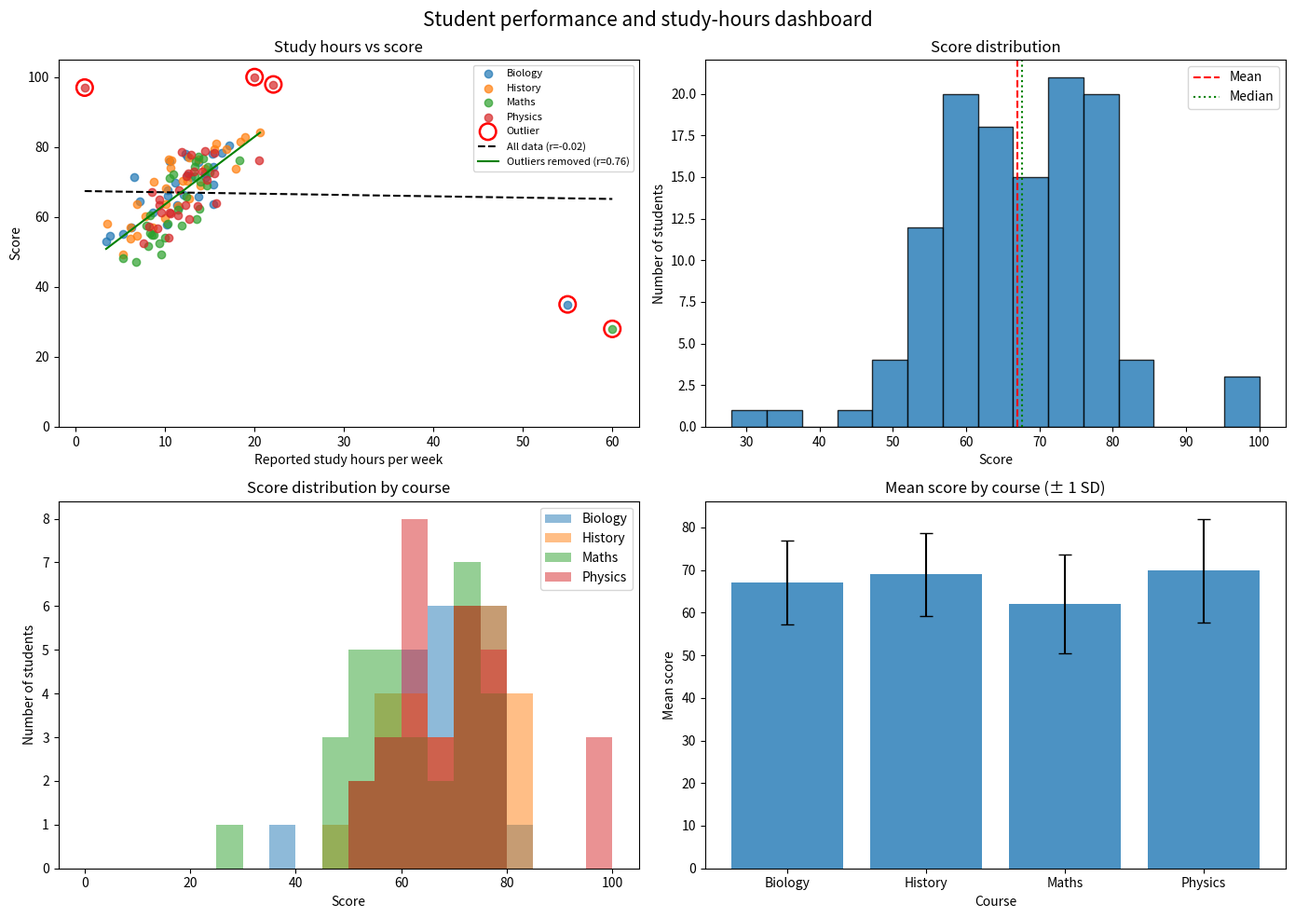

The matplotlib source for this figure:
import argparse
import csv
import hashlib
import os

import matplotlib.pyplot as plt
import numpy as np
import pandas as pd

CSV_FILE = "students.csv"
DASHBOARD_FILE = "dashboard.png"

GRADE_BOUNDARIES = [(80, "A"), (70, "B"), (60, "C"), (50, "D"), (0, "F")]
GRADE_ORDER = ["A", "B", "C", "D", "F"]


def validate_score(score):
    score = float(score)
    if not 0 <= score <= 100:
        raise ValueError(f"Score must be between 0 and 100, got {score}")
    return score


def score_to_grade(score):
    score = validate_score(score)
    for minimum, grade in GRADE_BOUNDARIES:
        if score >= minimum:
            return grade


def average_score(scores):
    scores = list(scores)
    if not scores:
        raise ValueError("Cannot average an empty list of scores")
    return sum(scores) / len(scores)


def anonymise_id(real_id, salt="change-this-salt"):
    digest = hashlib.sha256((salt + str(real_id)).encode()).hexdigest()
    return "S" + digest[:8]


class StudentRecord:
    MAX_WEEKLY_HOURS = 100

    def __init__(self, student_id, course, study_hours, score):
        study_hours = float(study_hours)
        if not 0 <= study_hours <= self.MAX_WEEKLY_HOURS:
            raise ValueError(f"Study hours out of range: {study_hours}")
        self.student_id = str(student_id)
        self.course = str(course).strip()
        self.study_hours = study_hours
        self.score = validate_score(score)

    @property
    def grade(self):
        return score_to_grade(self.score)

    def to_dict(self):
        return {
            "student_id": self.student_id,
            "course": self.course,
            "study_hours": self.study_hours,
            "score": self.score,
            "grade": self.grade,
        }

    @classmethod
    def from_dict(cls, row):
        return cls(row["student_id"], row["course"], row["study_hours"], row["score"])

    def __repr__(self):
        return (f"StudentRecord(id={self.student_id}, course={self.course}, "
                f"hours={self.study_hours:.1f}, score={self.score:.1f}, grade={self.grade})")


def generate_sample_csv(path, n_students=120, seed=42):
    rng = np.random.default_rng(seed)
    courses = {"Maths": -3, "Physics": 0, "Biology": 3, "History": 5}
    rows = []
    for i in range(n_students):
        course = list(courses)[i % len(courses)]
        hours = float(np.clip(rng.normal(12, 4), 1, 40))

        score = 45 + 1.8 * hours + courses[course] + rng.normal(0, 7)
        rows.append({
            "student_id": anonymise_id(1000 + i),
            "course": course,
            "study_hours": round(hours, 1),
            "score": round(float(np.clip(score, 0, 100)), 1),
        })

    rows[0].update(study_hours=60.0, score=28.0)
    rows[1].update(study_hours=1.0, score=97.0)
    rows[2].update(study_hours=55.0, score=35.0)

    with open(path, "w", newline="") as f:
        writer = csv.DictWriter(f, fieldnames=["student_id", "course", "study_hours", "score"])
        writer.writeheader()
        writer.writerows(rows)
    print(f"Created sample data file: {path}")


def load_records(path):
    records = []
    with open(path, newline="") as f:
        for line_no, row in enumerate(csv.DictReader(f), start=2):
            try:
                records.append(StudentRecord.from_dict(row))
            except (ValueError, KeyError) as err:
                print(f"  Skipping line {line_no}: {err}")
    return records


def records_to_dict(records):
    return {r.student_id: r.to_dict() for r in records}


def describe_array(values):
    q1, median, q3 = np.percentile(values, [25, 50, 75])
    return {
        "mean": values.mean(),
        "median": median,
        "std": values.std(ddof=1),
        "min": values.min(),
        "max": values.max(),
        "iqr": q3 - q1,
    }


def pearson_r(x, y):
    return np.corrcoef(x, y)[0, 1]


def spearman_rho(x, y):
    rx = pd.Series(x).rank().to_numpy()
    ry = pd.Series(y).rank().to_numpy()
    return np.corrcoef(rx, ry)[0, 1]


def iqr_outlier_mask(values, k=1.5):
    q1, q3 = np.percentile(values, [25, 75])
    iqr = q3 - q1
    return (values < q1 - k * iqr) | (values > q3 + k * iqr)


def find_outliers(hours, scores):
    slope, intercept = np.polyfit(hours, scores, 1)
    residuals = scores - (slope * hours + intercept)
    return (iqr_outlier_mask(hours)
            | iqr_outlier_mask(scores)
            | iqr_outlier_mask(residuals))


def association_summary(hours, scores):
    slope, intercept = np.polyfit(hours, scores, 1)
    return {"n": len(hours), "slope": slope, "intercept": intercept,
            "pearson": pearson_r(hours, scores), "spearman": spearman_rho(hours, scores)}


def course_summary(df):
    summary = df.groupby("course").agg(
        students=("student_id", "count"),
        mean_score=("score", "mean"),
        median_score=("score", "median"),
        std_score=("score", "std"),
        mean_hours=("study_hours", "mean"),
    ).round(2)

    summary["r_all"] = pd.Series(
        {course: g["study_hours"].corr(g["score"]) for course, g in df.groupby("course")}
    ).round(2)

    summary["r_no_outliers"] = pd.Series(
        {course: g.loc[~g["outlier"], "study_hours"].corr(g.loc[~g["outlier"], "score"])
         for course, g in df.groupby("course")}
    ).round(2)
    return summary


def grade_distribution(df):
    table = pd.crosstab(df["course"], df["grade"])
    return table.reindex(columns=GRADE_ORDER, fill_value=0)


def draw_dashboard(df, outlier_mask, all_fit, clean_fit, summary, save_path):
    fig, axes = plt.subplots(2, 2, figsize=(14, 10))
    ax_scatter, ax_hist, ax_course_hist, ax_bar = axes.ravel()

    hours = df["study_hours"].to_numpy()
    xs = np.linspace(hours.min(), hours.max(), 100)

    for course, g in df.groupby("course"):
        ax_scatter.scatter(g["study_hours"], g["score"], alpha=0.7, label=course)
    out = df[outlier_mask]
    ax_scatter.scatter(out["study_hours"], out["score"], s=160, facecolors="none",
                       edgecolors="red", linewidths=1.8, label="Outlier")
    ax_scatter.plot(xs, all_fit["slope"] * xs + all_fit["intercept"], "k--",
                    label=f"All data (r={all_fit['pearson']:.2f})")

    clean_hours = hours[~outlier_mask]
    xs_clean = np.linspace(clean_hours.min(), clean_hours.max(), 100)
    ax_scatter.plot(xs_clean, clean_fit["slope"] * xs_clean + clean_fit["intercept"], "g-",
                    label=f"Outliers removed (r={clean_fit['pearson']:.2f})")
    ax_scatter.set(xlabel="Reported study hours per week", ylabel="Score",
                   title="Study hours vs score", ylim=(0, 105))
    ax_scatter.legend(fontsize=8)

    ax_hist.hist(df["score"], bins=15, edgecolor="black", alpha=0.8)
    ax_hist.axvline(df["score"].mean(), color="red", linestyle="--", label="Mean")
    ax_hist.axvline(df["score"].median(), color="green", linestyle=":", label="Median")
    ax_hist.set(xlabel="Score", ylabel="Number of students", title="Score distribution")
    ax_hist.legend()

    bins = np.linspace(0, 100, 21)
    for course, g in df.groupby("course"):
        ax_course_hist.hist(g["score"], bins=bins, alpha=0.5, label=course)
    ax_course_hist.set(xlabel="Score", ylabel="Number of students",
                       title="Score distribution by course")
    ax_course_hist.legend()

    ax_bar.bar(summary.index, summary["mean_score"], yerr=summary["std_score"],
               capsize=5, alpha=0.8)
    ax_bar.set(xlabel="Course", ylabel="Mean score", title="Mean score by course (± 1 SD)")

    fig.suptitle("Student performance and study-hours dashboard", fontsize=15)
    fig.tight_layout()
    fig.savefig(save_path, dpi=150)
    print(f"Saved dashboard figure: {save_path}")
    return fig


def evaluate_association(all_fit, clean_fit, n_outliers):
    same_sign = np.sign(all_fit["pearson"]) == np.sign(clean_fit["pearson"])
    change = abs(all_fit["pearson"] - clean_fit["pearson"])
    still_meaningful = abs(clean_fit["pearson"]) >= 0.3
    meaningful_with_all = abs(all_fit["pearson"]) >= 0.3

    print("\n=== ANALYSIS AND EVALUATION ===")
    print(f"Outliers flagged: {n_outliers} of {all_fit['n']} students")
    print(f"Pearson r  : all = {all_fit['pearson']:.2f}  |  without outliers = {clean_fit['pearson']:.2f}")
    print(f"Spearman   : all = {all_fit['spearman']:.2f}  |  without outliers = {clean_fit['spearman']:.2f}")
    print(f"Slope (points per extra weekly hour): all = {all_fit['slope']:.2f}  |  "
          f"without outliers = {clean_fit['slope']:.2f}")

    if same_sign and still_meaningful and change < 0.2:
        print("Verdict: the association SURVIVES outliers (same direction, similar strength).")
    elif same_sign and still_meaningful:
        print("Verdict: the association survives in direction, but its strength depends noticeably "
              "on the outliers.")
    elif still_meaningful and not meaningful_with_all:

        print("Verdict: the outliers HIDE an association. It is weak in the full data but clear "
              "once they are removed.")
        print("         The rank-based Spearman value (less sensitive to extremes) points the same way.")
        print("         Report both results and investigate the outliers instead of silently dropping them.")
    elif meaningful_with_all and not still_meaningful:
        print("Verdict: the association is DRIVEN by the outliers and disappears without them.")
    else:
        print("Verdict: the association is WEAK or NOT ROBUST.")

    print("\nCaution - correlation is not causation:")
    print("  * Study hours are SELF-REPORTED and may be inaccurate.")
    print("  * Other factors (prior knowledge, course difficulty, motivation, sleep) could drive both")
    print("    hours and scores; these data cannot separate them.")
    print("  * Courses differ in average score, so check the within-course correlations too.")
    print("  * The data show that the two variables move together, NOT that more study causes")
    print("    higher scores.")


def main():
    parser = argparse.ArgumentParser(description="Student performance and study-hours dashboard")
    parser.add_argument("--csv", default=CSV_FILE, help="path to the student CSV file")
    parser.add_argument("--no-show", action="store_true", help="save the figure without opening a window")
    args = parser.parse_args()

    if not os.path.exists(args.csv):
        generate_sample_csv(args.csv)

    records = load_records(args.csv)
    by_id = records_to_dict(records)
    print(f"Loaded {len(records)} valid records. Example: {records[0]}")
    first_id = records[0].student_id
    print(f"Dictionary look-up for {first_id}: {by_id[first_id]}")

    df = pd.DataFrame([r.to_dict() for r in records])

    hours = df["study_hours"].to_numpy()
    scores = df["score"].to_numpy()
    print("\n=== NumPy summary statistics ===")
    for name, arr in [("Study hours", hours), ("Score", scores)]:
        stats = describe_array(arr)
        print(f"{name:12s}: " + ", ".join(f"{k}={v:.2f}" for k, v in stats.items()))

    outlier_mask = find_outliers(hours, scores)
    df["outlier"] = outlier_mask

    pd.set_option("display.width", 200)
    pd.set_option("display.max_columns", None)
    summary = course_summary(df)
    print("\n=== Summary by course ===")
    print(summary)
    print("\n=== Grade distribution by course ===")
    print(grade_distribution(df))

    all_fit = association_summary(hours, scores)
    clean_fit = association_summary(hours[~outlier_mask], scores[~outlier_mask])
    print("\nOutlier rows:")
    print(df[outlier_mask][["student_id", "course", "study_hours", "score", "grade"]].to_string(index=False))

    draw_dashboard(df, outlier_mask, all_fit, clean_fit, summary, DASHBOARD_FILE)

    evaluate_association(all_fit, clean_fit, int(outlier_mask.sum()))

    if not args.no_show:
        plt.show()

if __name__ == "__main__":
    main()
